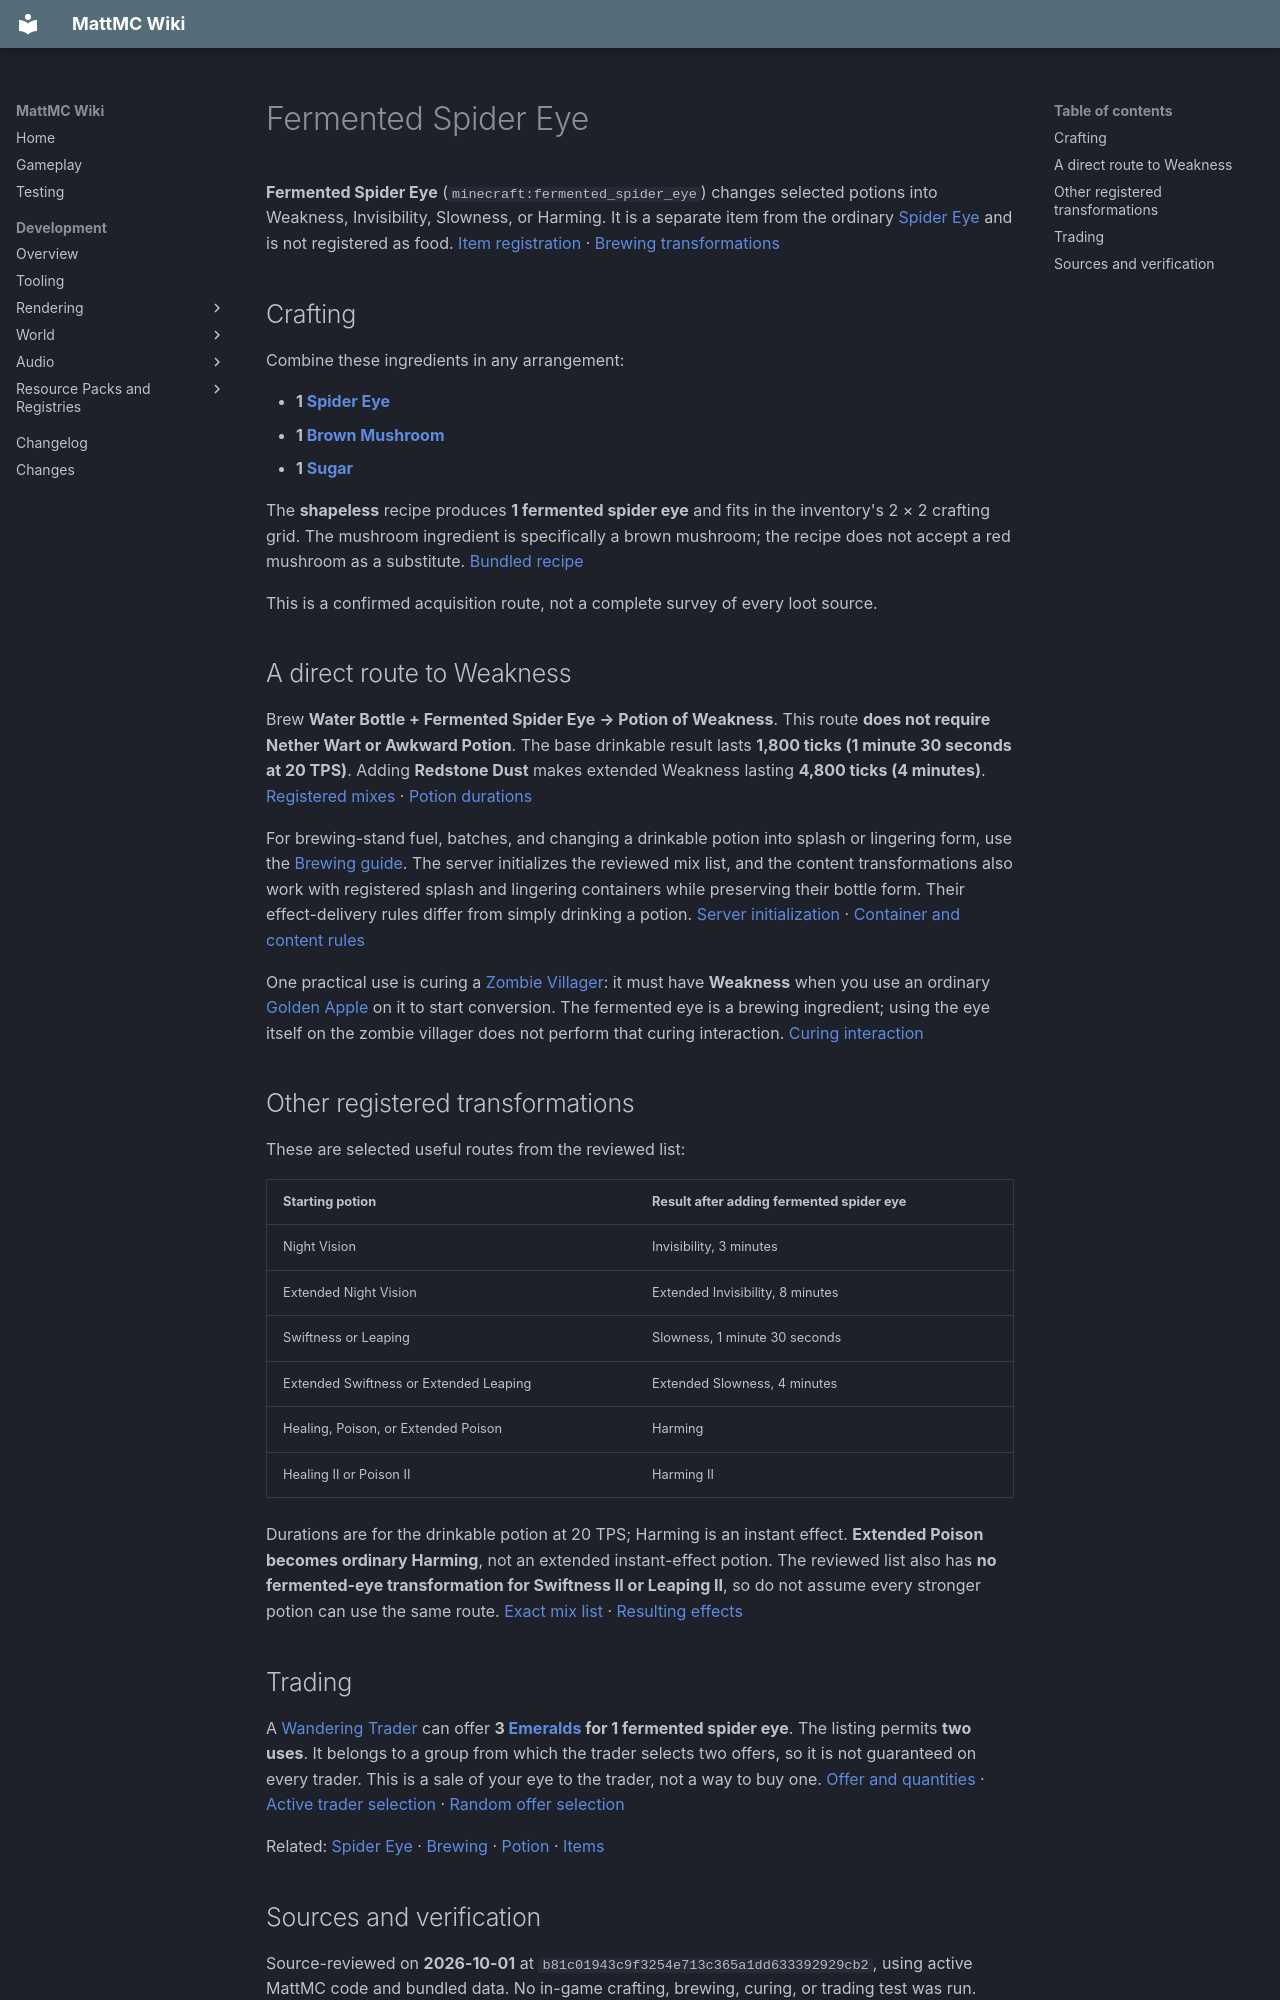

repository: HungLo2020/MattMC · page: gameplay/items/FermentedSpiderEye/index.html · generator: mkdocs

# Fermented Spider Eye

**Fermented Spider Eye** (`minecraft:fermented_spider_eye`) changes selected potions into Weakness, Invisibility, Slowness, or Harming. It is a separate item from the ordinary [Spider Eye](SpiderEye.md) and is not registered as food. [Item registration][item] · [Brewing transformations][brewing]

## Crafting

Combine these ingredients in any arrangement:

- **1 [Spider Eye](SpiderEye.md)**
- **1 [Brown Mushroom](BrownMushroom.md)**
- **1 [Sugar](Sugar.md)**

The **shapeless** recipe produces **1 fermented spider eye** and fits in the inventory's 2 × 2 crafting grid. The mushroom ingredient is specifically a brown mushroom; the recipe does not accept a red mushroom as a substitute. [Bundled recipe][recipe]

This is a confirmed acquisition route, not a complete survey of every loot source.

## A direct route to Weakness

Brew **Water Bottle + Fermented Spider Eye → Potion of Weakness**. This route **does not require Nether Wart or Awkward Potion**. The base drinkable result lasts **1,800 ticks (1 minute 30 seconds at 20 TPS)**. Adding **Redstone Dust** makes extended Weakness lasting **4,800 ticks (4 minutes)**. [Registered mixes][brewing] · [Potion durations][potions]

For brewing-stand fuel, batches, and changing a drinkable potion into splash or lingering form, use the [Brewing guide](../brewing/Brewing.md). The server initializes the reviewed mix list, and the content transformations also work with registered splash and lingering containers while preserving their bottle form. Their effect-delivery rules differ from simply drinking a potion. [Server initialization][server] · [Container and content rules][brewing]

One practical use is curing a [Zombie Villager](../mobs/ZombieVillager.md): it must have **Weakness** when you use an ordinary [Golden Apple](GoldenApple.md) on it to start conversion. The fermented eye is a brewing ingredient; using the eye itself on the zombie villager does not perform that curing interaction. [Curing interaction][curing]

## Other registered transformations

These are selected useful routes from the reviewed list:

| Starting potion | Result after adding fermented spider eye |
| --- | --- |
| Night Vision | Invisibility, 3 minutes |
| Extended Night Vision | Extended Invisibility, 8 minutes |
| Swiftness or Leaping | Slowness, 1 minute 30 seconds |
| Extended Swiftness or Extended Leaping | Extended Slowness, 4 minutes |
| Healing, Poison, or Extended Poison | Harming |
| Healing II or Poison II | Harming II |

Durations are for the drinkable potion at 20 TPS; Harming is an instant effect. **Extended Poison becomes ordinary Harming**, not an extended instant-effect potion. The reviewed list also has **no fermented-eye transformation for Swiftness II or Leaping II**, so do not assume every stronger potion can use the same route. [Exact mix list][brewing] · [Resulting effects][potions]

## Trading

A [Wandering Trader](../mobs/WanderingTrader.md) can offer **3 [Emeralds](Emerald.md) for 1 fermented spider eye**. The listing permits **two uses**. It belongs to a group from which the trader selects two offers, so it is not guaranteed on every trader. This is a sale of your eye to the trader, not a way to buy one. [Offer and quantities][trades] · [Active trader selection][trader] · [Random offer selection][selection]

Related: [Spider Eye](SpiderEye.md) · [Brewing](../brewing/Brewing.md) · [Potion](Potion.md) · [Items](Items.md)
